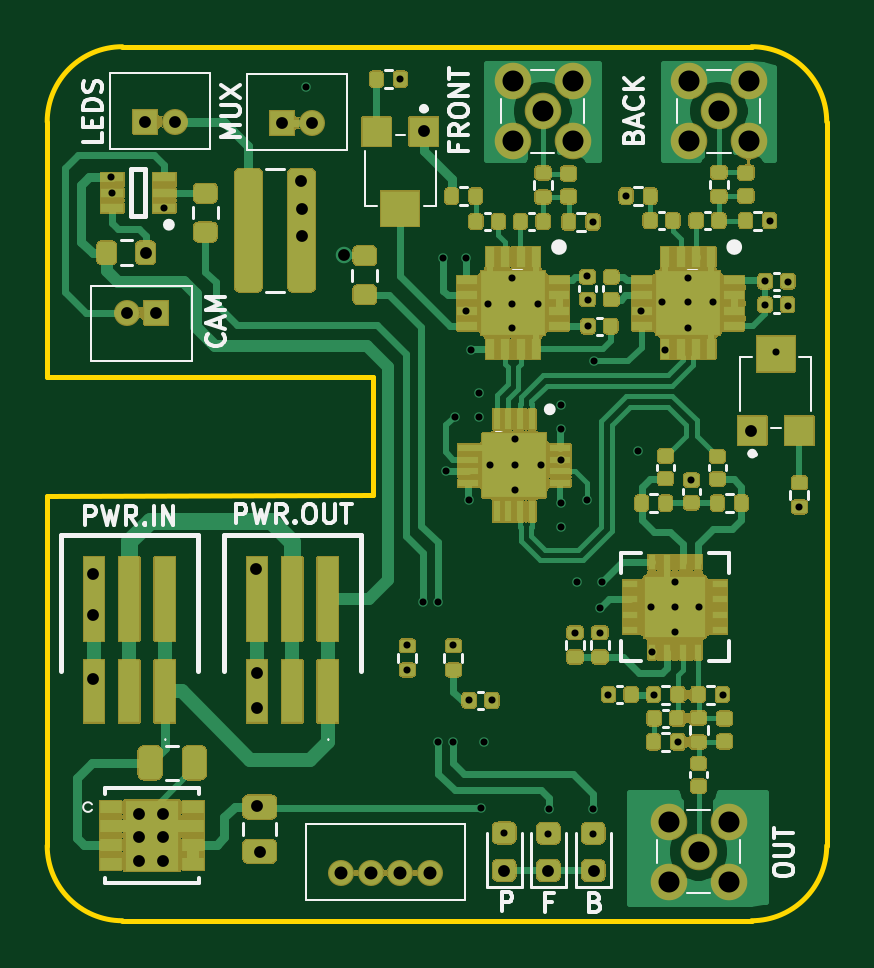
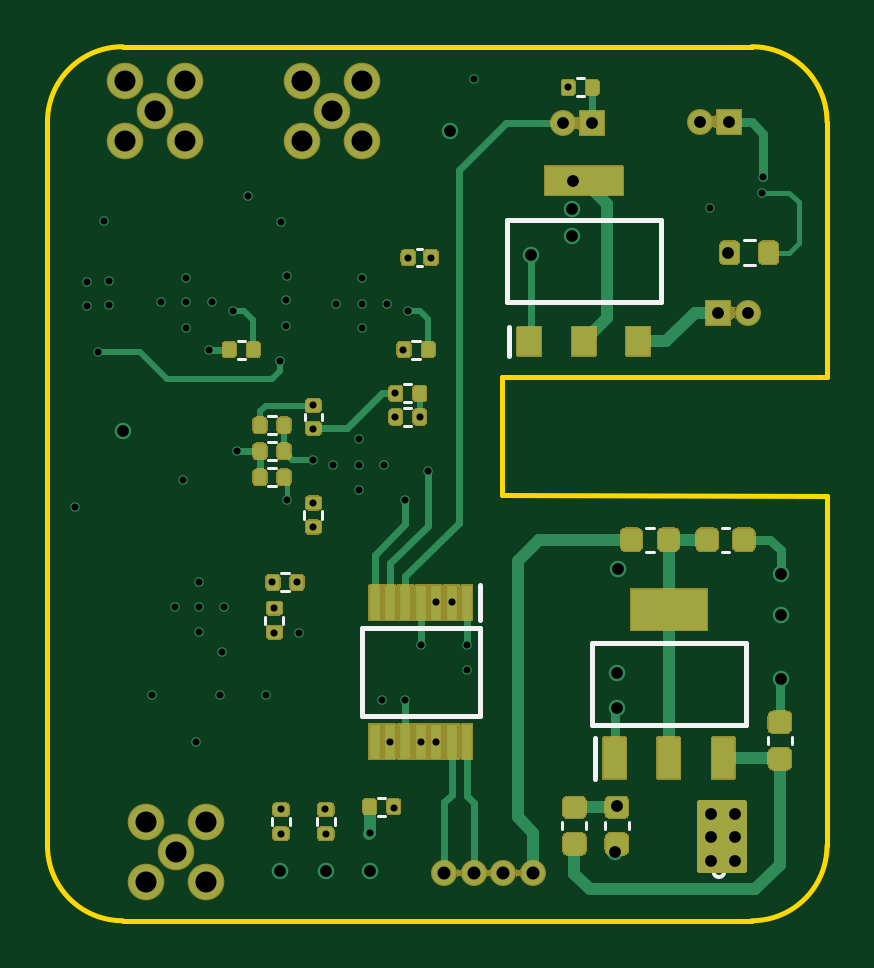
Circuit board: 11 layer files. Board 33.0 x 37.0 mm.
- bottom_copper: Mux_SDI_BJT-B_Cu.gbl (30117 bytes)
- bottom_mask: Mux_SDI_BJT-B_Mask.gbs (38587 bytes)
- paste: Mux_SDI_BJT-B_Paste.gbp (17334 bytes)
- bottom_silk: Mux_SDI_BJT-B_SilkS.gbo (29919 bytes)
- outline: Mux_SDI_BJT-Edge_Cuts.gm1 (1300 bytes)
- top_copper: Mux_SDI_BJT-F_Cu.gtl (73176 bytes)
- top_mask: Mux_SDI_BJT-F_Mask.gts (120350 bytes)
- paste: Mux_SDI_BJT-F_Paste.gtp (37422 bytes)
- top_silk: Mux_SDI_BJT-F_SilkS.gto (95025 bytes)
- drill: Mux_SDI_BJT-NPTH.drl (288 bytes)
- drill: Mux_SDI_BJT-PTH.drl (2763 bytes)

=== bottom_copper: Mux_SDI_BJT-B_Cu.gbl (30117 bytes, source omitted) ===
=== bottom_mask: Mux_SDI_BJT-B_Mask.gbs (38587 bytes, source omitted) ===
=== paste: Mux_SDI_BJT-B_Paste.gbp (17334 bytes, source omitted) ===
=== bottom_silk: Mux_SDI_BJT-B_SilkS.gbo (29919 bytes, source omitted) ===
=== outline: Mux_SDI_BJT-Edge_Cuts.gm1 ===
G04 #@! TF.GenerationSoftware,KiCad,Pcbnew,(5.1.12)-1*
G04 #@! TF.CreationDate,2026-04-14T09:03:33-06:00*
G04 #@! TF.ProjectId,Mux_SDI_BJT,4d75785f-5344-4495-9f42-4a542e6b6963,2.10*
G04 #@! TF.SameCoordinates,Original*
G04 #@! TF.FileFunction,Profile,NP*
%FSLAX46Y46*%
G04 Gerber Fmt 4.6, Leading zero omitted, Abs format (unit mm)*
G04 Created by KiCad (PCBNEW (5.1.12)-1) date 2026-04-14 09:03:33*
%MOMM*%
%LPD*%
G01*
G04 APERTURE LIST*
G04 #@! TA.AperFunction,Profile*
%ADD10C,0.200000*%
G04 #@! TD*
G04 APERTURE END LIST*
D10*
X176555000Y-90945000D02*
X176555000Y-95945000D01*
X162780000Y-90950000D02*
X176555000Y-90945000D01*
X162780000Y-95950000D02*
X176555000Y-95945000D01*
X162780000Y-80130000D02*
X162780000Y-90950000D01*
X192600000Y-113950000D02*
G75*
G03*
X195780000Y-110770000I0J3180000D01*
G01*
X165960000Y-113950000D02*
G75*
G02*
X162780000Y-110770000I0J3180000D01*
G01*
X195780000Y-80130000D02*
G75*
G03*
X192600000Y-76950000I-3180000J0D01*
G01*
X165960000Y-76950000D02*
G75*
G03*
X162780000Y-80130000I0J-3180000D01*
G01*
X162780000Y-110770000D02*
X162780000Y-95950000D01*
X192600000Y-113950000D02*
X165960000Y-113950000D01*
X195780000Y-80130000D02*
X195780000Y-110770000D01*
X165960000Y-76950000D02*
X192600000Y-76950000D01*
M02*

=== top_copper: Mux_SDI_BJT-F_Cu.gtl (73176 bytes, source omitted) ===
=== top_mask: Mux_SDI_BJT-F_Mask.gts (120350 bytes, source omitted) ===
=== paste: Mux_SDI_BJT-F_Paste.gtp (37422 bytes, source omitted) ===
=== top_silk: Mux_SDI_BJT-F_SilkS.gto (95025 bytes, source omitted) ===
=== drill: Mux_SDI_BJT-NPTH.drl ===
M48
; DRILL file {KiCad (5.1.12)-1} date 04/14/26 09:04:09
; FORMAT={-:-/ absolute / metric / decimal}
; #@! TF.CreationDate,2026-04-14T09:04:09-06:00
; #@! TF.GenerationSoftware,Kicad,Pcbnew,(5.1.12)-1
; #@! TF.FileFunction,NonPlated,1,4,NPTH
FMAT,2
METRIC
%
G90
G05
T0
M30

=== drill: Mux_SDI_BJT-PTH.drl ===
M48
; DRILL file {KiCad (5.1.12)-1} date 04/14/26 09:04:09
; FORMAT={-:-/ absolute / metric / decimal}
; #@! TF.CreationDate,2026-04-14T09:04:09-06:00
; #@! TF.GenerationSoftware,Kicad,Pcbnew,(5.1.12)-1
; #@! TF.FileFunction,Plated,1,4,PTH
FMAT,2
METRIC
T1C0.300
T2C0.500
T3C0.550
T4C0.890
%
G90
G05
T1
X165.475Y-82.475
X165.525Y-83.125
X167.725Y-83.775
X173.725Y-78.675
X177.725Y-78.325
X178.025Y-102.275
X178.025Y-103.325
X178.675Y-100.475
X179.325Y-100.475
X179.325Y-106.375
X179.525Y-85.875
X179.675Y-94.925
X179.975Y-102.275
X179.975Y-106.375
X180.025Y-92.625
X180.525Y-85.875
X180.525Y-88.125
X180.625Y-96.125
X180.625Y-104.625
X180.725Y-89.775
X181.075Y-91.625
X181.075Y-92.625
X181.125Y-109.175
X181.275Y-106.375
X181.425Y-87.825
X181.525Y-94.675
X181.625Y-104.625
X182.125Y-110.225
X182.475Y-86.725
X182.475Y-87.825
X182.475Y-88.875
X182.575Y-93.575
X182.575Y-94.675
X182.575Y-95.725
X183.575Y-87.825
X183.675Y-94.675
X183.975Y-110.275
X184.025Y-109.225
X184.525Y-92.125
X184.525Y-93.125
X184.525Y-94.425
X184.525Y-96.275
X184.525Y-97.275
X185.125Y-101.775
X185.225Y-99.625
X185.625Y-86.675
X185.625Y-96.125
X185.675Y-87.675
X185.675Y-88.775
X185.875Y-84.375
X185.875Y-109.225
X185.875Y-110.275
X185.925Y-90.275
X186.175Y-100.725
X186.175Y-101.775
X186.275Y-99.625
X186.525Y-104.375
X187.275Y-83.275
X187.775Y-94.075
X187.925Y-88.125
X188.325Y-100.675
X188.375Y-102.575
X188.475Y-104.375
X188.825Y-87.775
X188.925Y-89.775
X189.355Y-100.675
X189.375Y-99.625
X189.375Y-101.725
X189.475Y-106.375
X189.925Y-86.725
X189.925Y-87.775
X189.925Y-88.875
X190.025Y-95.275
X190.375Y-100.675
X190.975Y-87.775
X191.375Y-104.375
X193.175Y-86.875
X193.175Y-87.875
X193.375Y-84.325
X193.625Y-89.875
X194.125Y-86.925
X194.125Y-87.925
X194.625Y-96.425
T2
X164.725Y-99.275
X164.725Y-101.025
X164.725Y-103.725
X166.143Y-88.215
X166.675Y-109.425
X166.675Y-110.425
X166.675Y-111.425
X166.925Y-80.125
X166.975Y-85.675
X167.393Y-88.215
X167.675Y-109.425
X167.675Y-110.425
X167.675Y-111.425
X168.175Y-80.125
X171.625Y-99.075
X171.675Y-103.475
X171.675Y-104.925
X171.675Y-109.075
X171.775Y-111.025
X172.725Y-80.175
X173.525Y-82.625
X173.575Y-83.825
X173.575Y-84.975
X173.975Y-80.175
X175.325Y-85.775
X178.725Y-80.525
X182.125Y-111.825
X183.975Y-111.825
X185.925Y-111.825
X192.575Y-93.225
T3
X175.225Y-111.925
X176.475Y-111.925
X177.725Y-111.925
X178.975Y-111.925
T4
X182.485Y-78.405
X182.485Y-80.945
X183.755Y-79.675
X185.025Y-78.405
X185.025Y-80.945
X189.085Y-109.755
X189.085Y-112.295
X189.94Y-78.405
X189.94Y-80.945
X190.355Y-111.025
X191.21Y-79.675
X191.625Y-109.755
X191.625Y-112.295
X192.48Y-78.405
X192.48Y-80.945
T0
M30
